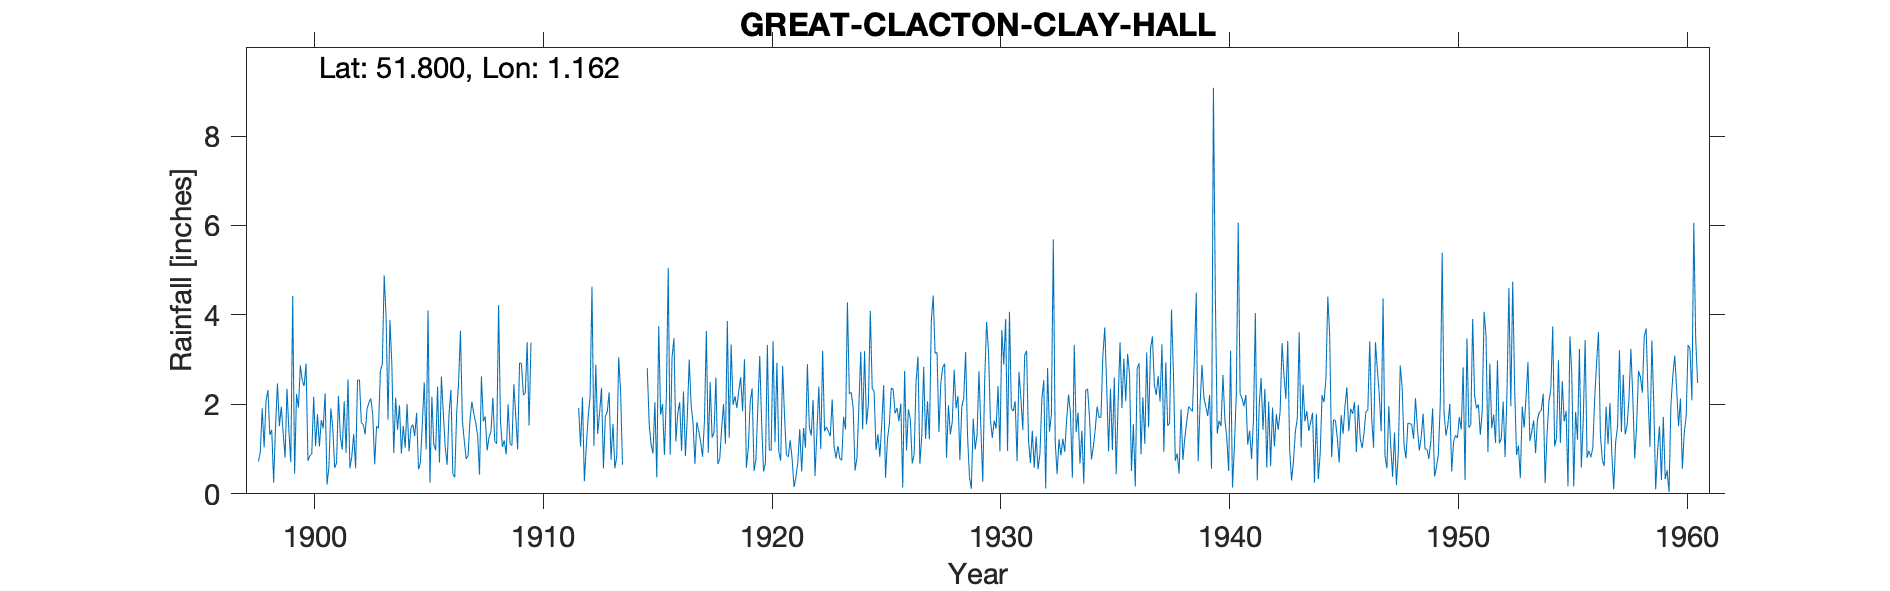

Source data for this figure (header and first rows):
GREAT CLACTON CLAY HALL, , , , , , , , , , , , , , , , , , , , , , , 
Grid ref, TM181160, Long, 1.162, Lat, 51.8, Elevation, 45, ft, , , , , , , , , , , , , , , 
Station no, 1311, , , , , , , , , , , , , , , , , , , , , , 
, 1890, 1891, 1892, 1893, 1894, 1895, 1896, 1897, 1898, 1899, 1900, 1901, 1902, 1903, 1904, 1905, 1906, 1907, 1908, 1909, 1910, 1911, 1912
January, , , , , , , , , 0.72, 1.95, 2.41, 0.21, 0.57, 1.76, 2.15, 0.55, 2.62, 1.19, 0.97, 1.12, , , 1.92
February, , , , , , , , , 0.93, 1.36, 2.91, 0.6, 0.83, 0.66, 1.43, 0.7, 1.8, 0.78, 1.27, 1.08, , , 1.06
March, , , , , , , , , 1.91, 0.81, 0.74, 1.91, 1.34, 1.51, 1.98, 1.58, 1.05, 0.85, 1.38, 2.45, , , 2.16
April, , , , , , , , , 1.04, 2.35, 0.85, 1.49, 0.57, 1.46, 0.9, 2.49, 0.65, 1.65, 2.15, 1.74, , , 0.28
May, , , , , , , , , 2.08, 1.41, 0.89, 0.58, 2.54, 2.75, 1.52, 0.99, 1.79, 2.06, 1.17, 0.99, , , 1.05
June, , , , , , , , , 2.32, 0.71, 2.17, 0.69, 2.55, 2.9, 1.03, 4.1, 2.32, 1.79, 1.12, 2.93, , , 1.72
July, , , , , , , , , 1.32, 4.42, 1.07, 2.19, 1.59, 4.88, 2.01, 0.25, 0.44, 1.59, 4.22, 2.91, , , 2.17
August, , , , , , , , , 1.43, 0.45, 1.78, 1.28, 1.55, 3.94, 0.95, 2.17, 0.37, 1.31, 1.62, 2.21, , , 4.63
September, , , , , , , , , 0.25, 2.23, 1.06, 0.99, 1.33, 1.66, 1.47, 1.11, 1.79, 0.43, 1.05, 2.25, , , 1.07
October, , , , , , , , , 1.51, 1.93, 1.65, 2.07, 1.9, 3.89, 1.55, 0.97, 2.48, 2.63, 1.19, 3.39, , , 2.89
November, , , , , , , , , 2.47, 2.87, 1.46, 0.92, 2.04, 2.89, 1.29, 2.4, 3.65, 1.62, 0.88, 1.53, , , 1.34
December, , , , , , , , , 1.51, 2.54, 2.25, 2.56, 2.13, 0.91, 1.81, 0.7, 1.64, 1.73, 2, 3.38, , , 1.82
Total, , , , , , , , , 17.49, 23.03, 19.24, 15.49, 18.94, 29.21, 18.09, 18.01, 20.6, 17.63, 19.02, 25.98, , , 22.11
IDR 1916 Mar, , , , , , , , , , , , , , , , , , , , , , , 
